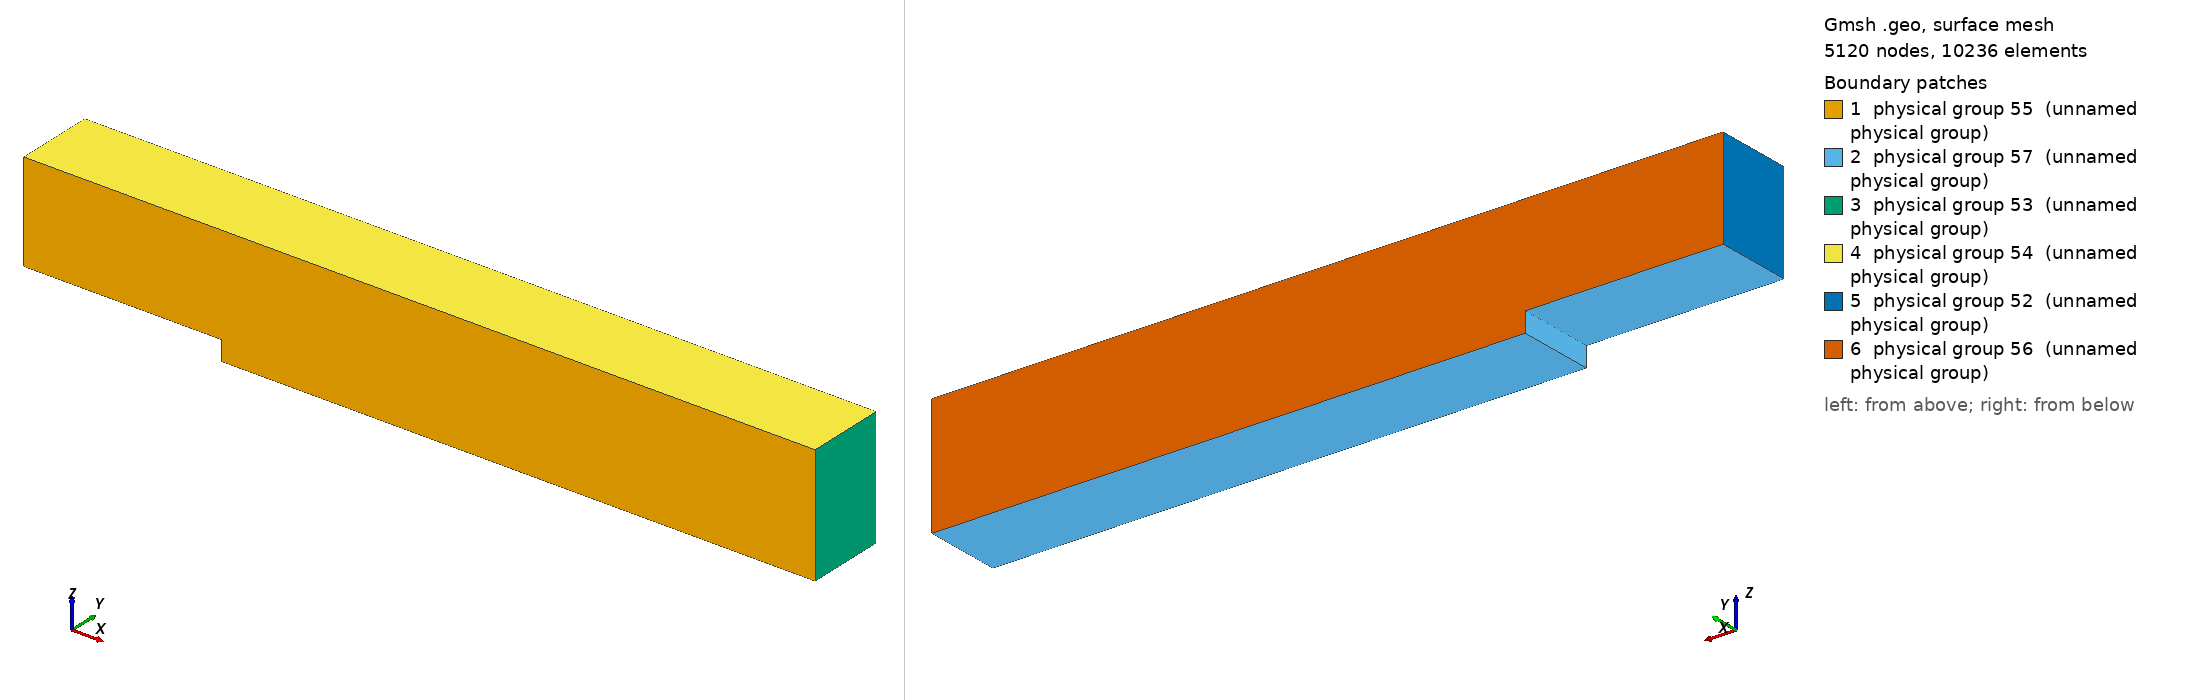

Gmsh geometry script, surface-meshed: 5120 nodes, 10236 surface elements. Boundary patches (legend numbers): 1 physical group 55 (unnamed physical group), 2 physical group 57 (unnamed physical group), 3 physical group 53 (unnamed physical group), 4 physical group 54 (unnamed physical group), 5 physical group 52 (unnamed physical group), 6 physical group 56 (unnamed physical group). Left view from above one corner, right view from below the opposite corner. Legend entries are the model's physical surfaces. The drawing asked Gmsh for element sizes between 1% and 20% of the model's largest extent; the script's own settings can give other sizes.

=== step3d-coarse2-periodic.geo (drawn) ===
// points and lines
//
//
//        ----------------------------------------------
//       / |      |                                    /|
//      /                                             / |
//     /   |      |                                  /  |
//    /       --                                    /   |
//  p4----/------/----------------------------------p3  |
//    |           |                                |    |
//    | /      /   --  --  --  --  --  --  --   -- | - / 
//    |         /                                  |  /
//    --------p6                                   | /
//    p5     |/                                    |/   
//           ---------------------------------------
//           p1                                    p2        


// Values based on Le, Moin and Kim, 1997, JFM 330, 349-374.

Point(1) = {30, 0, 1, 0.5};
//Inlet
Extrude {0, 0, 5} {
  Point{1}; Layers{10};
}
Extrude {0, 0, -1} {
  Point{1}; Layers{2};
}

//Extrude along
Extrude {-40, 0, 0} {
  Line{1}; Layers{80};
}
Extrude {-40, 0, 0} {
  Line{2}; Layers{80};
}
Delete {
  Surface{6,10};
  Line{7,4,5,9};
  Point{7};
}

//Draw new lines
Point(8) = {0, 0, 0, 0.5};
Extrude {0, 0, 1} {
  Point{8}; Layers{2};
}
Extrude {30, 0, 0} {
  Point{8}; Layers{60};
}
Extrude {10, 0, 0} {
  Point{4}; Layers{20};
}
Line(13) = {5,2};
Line Loop(14) = {12,-10,11,-2,1,-13,-3};

Plane Surface(5) = {14};

//Extrude volume
Extrude {0, 4, 0} {
  Surface{5}; Layers{16};
}

// in
Physical Surface(52) = {50};
//out
Physical Surface(53) = {38,42};
//top
Physical Surface(54) = {46};
//front
Physical Surface(55) = {5};
//back
Physical Surface(56) = {51};
//bottom of domain
Physical Surface(57) = {26,30,34};

Physical Volume(58) = {1};
